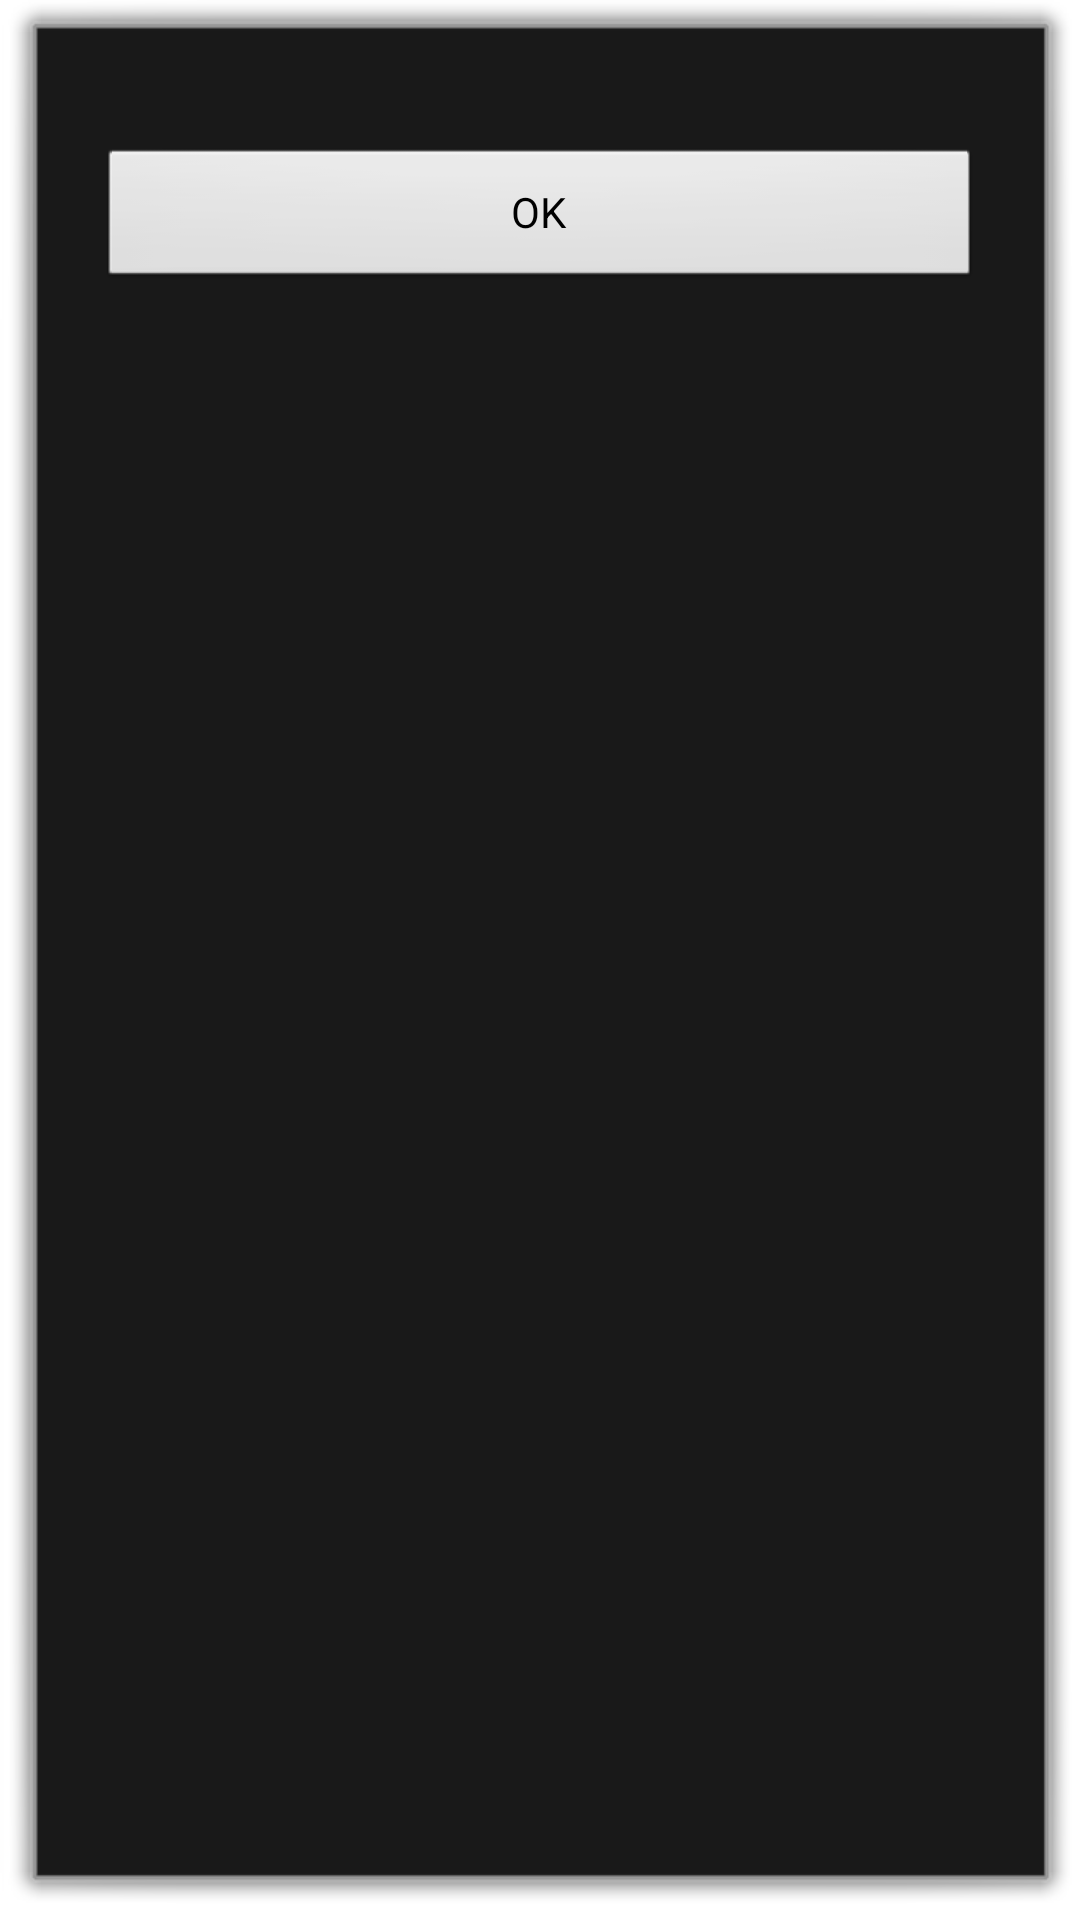

Layout XML and referenced resources for this Android screen:
<!-- AndroidManifest.xml: activity theme android:Theme.Dialog -->
<!-- res/layout/show_message.xml -->
<?xml version="1.0" encoding="utf-8"?>
<ScrollView
	xmlns:android="http://schemas.android.com/apk/res/android"
	android:layout_width="fill_parent"
	android:layout_height="fill_parent"
	android:padding="20sp"
	android:fitsSystemWindows="true">

	<LinearLayout
		android:layout_width="fill_parent"
		android:layout_height="fill_parent"
		android:orientation="vertical">
		<TextView
			android:id="@+id/body"
			android:layout_width="fill_parent"
			android:layout_height="wrap_content" />
		<Button
			android:id="@+id/close_button"
			android:layout_width="fill_parent"
			android:layout_height="wrap_content"
			android:text="OK" />
	</LinearLayout>
</ScrollView>
<!-- resources referenced by this layout -->
<resources>

</resources>
